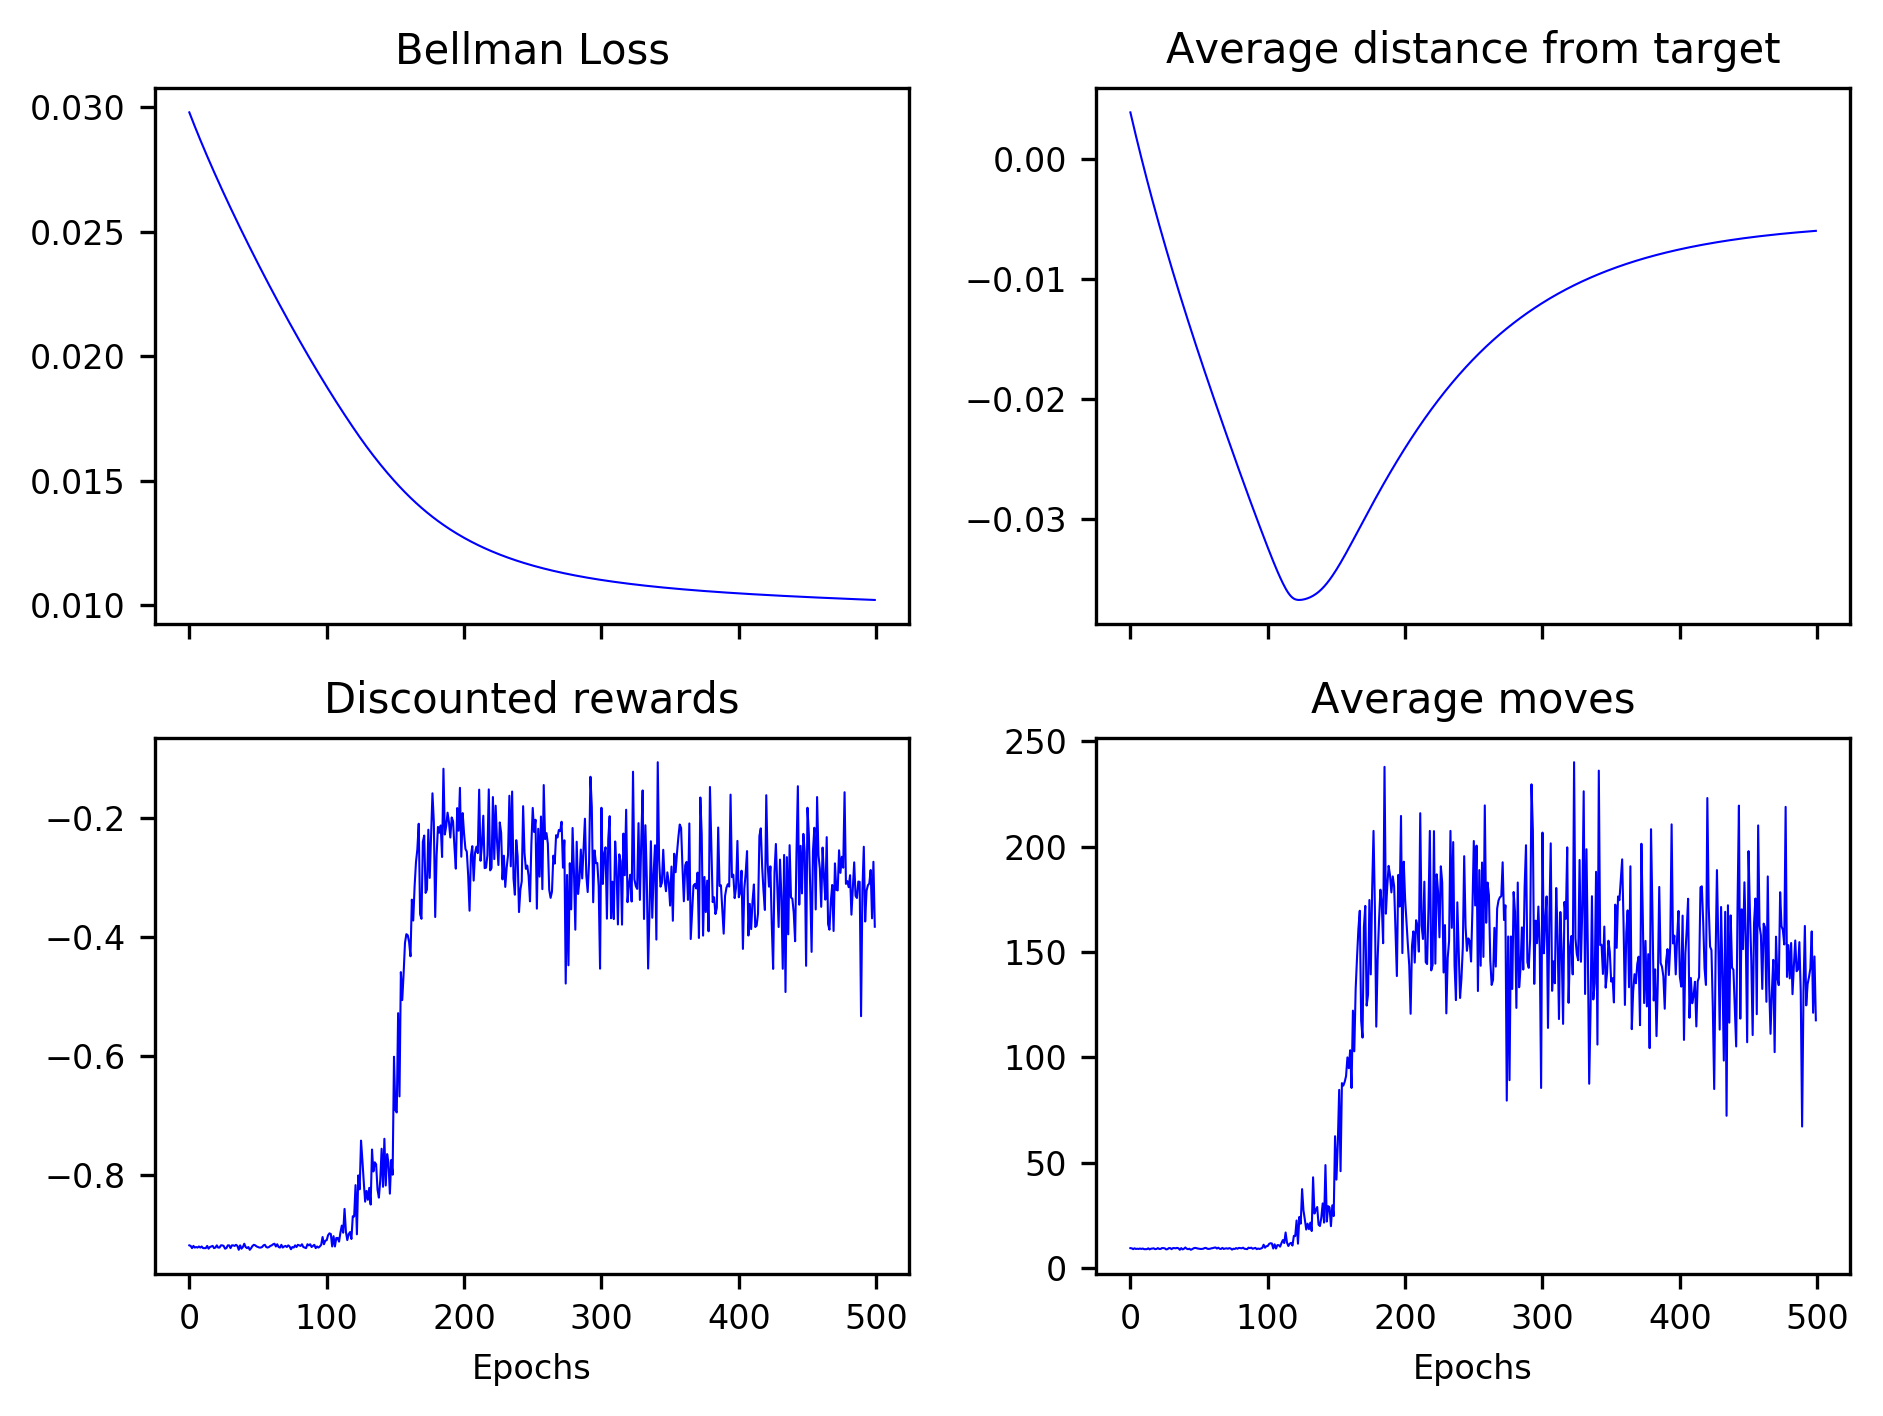

Data behind this chart, as committed beside it:
2.978628782848016104e-02, 2.964324334817054415e-02, 2.950171088748999165e-02, 2.936163048862638902e-02, 2.922286983289742665e-02, 2.908540113386525253e-02, 2.894920453830019877e-02, 2.881416425558751271e-02, 2.868026593504763300e-02, 2.854768476122351156e-02, 2.841594609052903314e-02, 2.828521453591715737e-02, 2.815544913659901241e-02, 2.802664906487066857e-02, 2.789874512445451524e-02, 2.777170997220684487e-02, 2.764550978347360757e-02, 2.752014004849835313e-02, 2.739556203775483922e-02, 2.727175092172444068e-02, 2.714867356177926364e-02, 2.702634890972916565e-02, 2.690470546493754431e-02, 2.678371005673867156e-02
3.882353303856141483e-03, 3.390834379536228089e-03, 2.904571458514421198e-03, 2.423622083581811019e-03, 1.947525154660529690e-03, 1.476240332994032713e-03, 1.009777220458557556e-03, 5.476776375698145377e-04, 8.998701247322348103e-05, -3.623109977802895626e-04, -8.113028076028590101e-04, -1.255906035713129278e-03, -1.696479721921282172e-03, -2.133201173991695551e-03, -2.566087742502134311e-03, -2.995487739553750074e-03, -3.421096289451629104e-03, -3.843200397416342198e-03, -4.261598616759823023e-03, -4.677366380829413653e-03, -5.089413201562029317e-03, -5.498132316060666547e-03, -5.903718441082396809e-03, -6.306298601525520478e-03
-9.181402916092593625e-01, -9.190723569571664919e-01, -9.227726563883571487e-01, -9.190630363036873529e-01, -9.218405910404501302e-01, -9.209178463460221398e-01, -9.218405910404501302e-01, -9.199856877915804088e-01, -9.218591391408734737e-01, -9.199951016515942603e-01, -9.227726563883571487e-01, -9.227540150813989817e-01, -9.227633357348781207e-01, -9.190537156502083249e-01, -9.236954010827849171e-01, -9.209085256925432228e-01, -9.199951016515942603e-01, -9.190723569571664919e-01, -9.227726563883571487e-01, -9.218405910404502412e-01, -9.181309709557803345e-01, -9.218405910404502412e-01, -9.218312703869709912e-01, -9.181494258496687433e-01
9.500000000000000000e+00, 9.400000000000000355e+00, 9.000000000000000000e+00, 9.400000000000000355e+00, 9.099999999999999645e+00, 9.199999999999999289e+00, 9.099999999999999645e+00, 9.300000000000000711e+00, 9.099999999999999645e+00, 9.300000000000000711e+00, 9.000000000000000000e+00, 9.000000000000000000e+00, 9.000000000000000000e+00, 9.400000000000000355e+00, 8.900000000000000355e+00, 9.199999999999999289e+00, 9.300000000000000711e+00, 9.400000000000000355e+00, 9.000000000000000000e+00, 9.099999999999999645e+00, 9.500000000000000000e+00, 9.099999999999999645e+00, 9.099999999999999645e+00, 9.500000000000000000e+00
